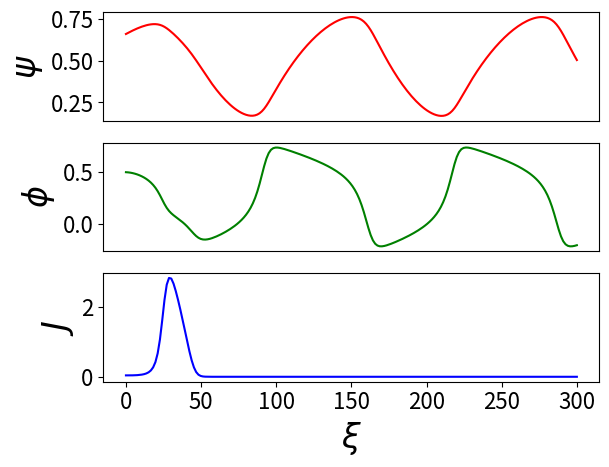
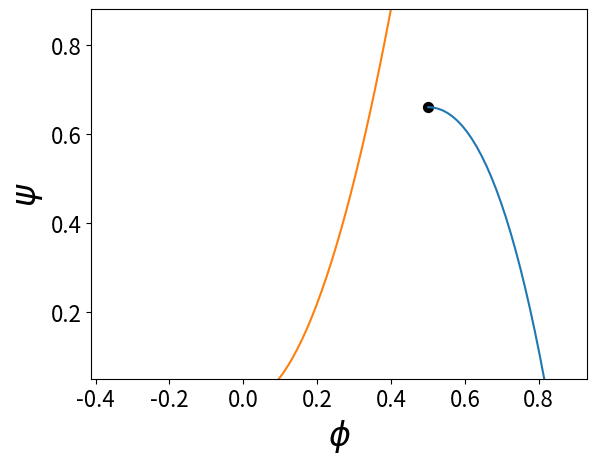

Reproduce these figures in Python, in order. (Note: this script raises an exception after producing the figures.)
import numpy as np
import matplotlib.pyplot as plt
from scipy.optimize import fsolve

font_axes = 16
font_labels = 24
font_title = 24
font_text = 16
font_legend = 16
font_colorbar = 24

plt.rc('font', size=16)
plt.rc('axes', titlesize=font_title)
plt.rc('axes', labelsize=font_labels)
plt.rc('xtick', labelsize=font_axes)
plt.rc('ytick', labelsize=font_axes)
plt.rc('legend', fontsize=font_legend)

# B = 0.5  # B parameter of the described compressor, rotating stall
B = 1  # B parameter of the described compressor, surge
lc = 8  # non-dimensional compressor duct length
phi_eq = 0.5  # initial flow coefficient for all the calculations
k_valve = 5.5  # valve characteristic
m = 1.75  # Moore parameter
a_lag = 1 / 3.5  # lag parameter, defined by Moore

# domain of flow coefficient
phi = np.linspace(-0.3, 1, 100)

# parameters of the cubic curve, taken from the article part II
H = 0.18
W = 0.25
psi_c_max = 0.66  # section 3 of paper
phi_c_max = 0.5
psi_c_0 = psi_c_max - 2 * H

def unstalled_characteristic(phi):
    """
    Arguments:
        phi :  flow coefficient
        H : H parameter
        W : W parameter
        psi_c_0 : performance at zero flow coefficient
    """
    return psi_c_0 + H * (1 + 1.5 * (phi / W - 1) - 0.5 * (phi / W - 1) ** 3)

psi_c = unstalled_characteristic(phi)
psi_eq = unstalled_characteristic(phi_eq)
psi_v = 0.5 *k_valve * phi ** 2  # valve model

# plt.figure(figsize=(10,6))
# plt.plot(phi, psi_c, label='unstalled characteristic')
# plt.plot(phi, psi_v, label='valve characteristic')
# plt.scatter(phi_eq, psi_eq, c='black', label='initial point')
# plt.xlim([0, 1])
# plt.ylim([0, 0.8])
# plt.xlabel(r'$\phi$')
# plt.ylabel(r'$\psi$')
# plt.legend()
# plt.grid(alpha=0.3)


def Moore_Greitzer(y, xi, B, k_valve, W, H, psi_c_0, a, m, lc):
    """
    Defines the differential equations for the Greitzer model
    (as found in the thesis of Sündstrom).

    Arguments:
        y :  vector of the state variables
        xi : non dimensional time
        B :  B parameter
        k_valve :  throttle line coefficient
        W : W parameter of cubic shape of compressor
        H : H parameter of cubic shape of compressor
        psi_c_0 : work coefficient at zero flow rate parameter of cubic shape
        a : reciprocal time lag
        m : duct parameter, between 1 and 2
        lc : non dimensional compressor length

    State variables:
        x1 : total to static work coefficient \Psi
        x2 : azimuthally averaged flow coefficient \Phi
        x3 : squared amplitude of rotating stall cell J
    """
    x1, x2, x3 = y
    dydt = [W / (4 * lc * B ** 2) * (x2 / W - (1 / W) * np.sqrt(x1 / k_valve)),
            (H / lc) * (-(x1 - psi_c_0) / H + 1 + 1.5 * (x2 / W - 1) * (1 - 0.5 * x3) - 0.5 * (x2 / W - 1) ** 3),
            x3 * (1 - (x2 / W - 1) ** 2 - 0.25 * x3) * (3 * a * H) / (W * (1 + m * a))]
    return dydt


time_steps = 200
xi = np.linspace(0, 300, time_steps)

# initial conditions
A_0 = 0.2
J_0 = A_0 ** 2
y0 = [psi_eq,
      phi_eq,
      J_0]



from scipy.integrate import odeint
sol = odeint(Moore_Greitzer, y0, xi, args=(B, k_valve, W, H, psi_c_0, a_lag, m, lc))
psi_sol = sol[:, 0]
phi_sol = sol[:, 1]
J_sol = sol[:, 2]

phi_last = phi_sol[-1]
psi_last = psi_sol[-1]



# temporal evolution plots
fig, axes = plt.subplots(3, 1)
axes[0].set_ylabel(r'$\psi$')
axes[0].plot(xi, psi_sol, 'r')
axes[0].set_xticks([])
axes[1].set_ylabel(r'$\phi$')
axes[1].plot(xi, phi_sol, 'g')
axes[1].set_xticks([])
axes[2].set_ylabel(r'$J$')
axes[2].plot(xi, J_sol, 'b')
axes[2].set_xlabel(r'$\xi $')
plt.savefig('cycles.pdf', bbox_inches='tight')


# find limits for the next plot
phi_min = np.min(phi_sol)
phi_max = np.max(phi_sol)
psi_min = np.min(psi_sol)
psi_max = np.max(psi_sol)
c = 0.2
lim_phi = [phi_min - c * (phi_max - phi_min),
          phi_max + c * (phi_max - phi_min)]
lim_psi = [psi_min - c * (psi_max - psi_min),
          psi_max + c * (psi_max - psi_min)]


for i in range(0, time_steps):
    plt.figure()
    plt.plot(phi[phi>phi_eq], psi_c[phi>phi_eq], label='unstalled characteristic')
    plt.plot(phi[phi>0], k_valve * phi[phi>0] ** 2, label='throttle characteristic')
    plt.plot(phi_sol[0:i], psi_sol[0:i], '--k', lw = 2, label='transient')
    plt.scatter(phi_sol[0], psi_sol[0], c='black', marker = 'o', s =50, label='initial point')
    # if i == time_steps-1:
    #     plt.scatter(phi_sol[-1], psi_sol[-1], c='black', marker = 's', s= 50)
    plt.ylabel(r'$\psi$')
    plt.xlabel(r'$\phi$')
    # plt.legend()
    plt.xlim(lim_phi)
    plt.ylim(lim_psi)
    plt.savefig('pics/snapshot_%.2f.png' %(i/time_steps), bbox_inches='tight', dpi=300)
# plt.show()
